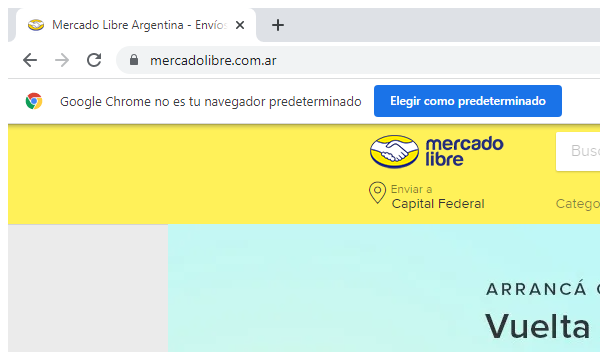
Workflow: Main

Step 1: Attach Browser 'chrome.exe Mercado Libre' in window 'Mercado Libre Argentina - Envíos Gratis en el día' (chrome.exe)

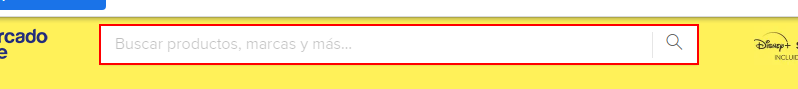
Step 2: type "[strSearch + "[k(enter)]"]" into the text box

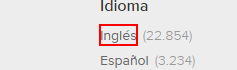
Step 3: click on the element 'Inglés'

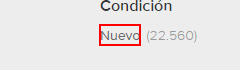
Step 4: click on the element 'Nuevo'

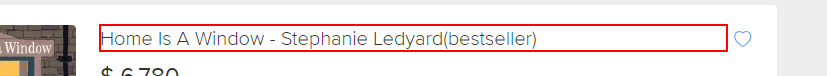
Step 5: get-text from the heading in window 'Libro Best Seller | MercadoLibre ??' (chrome.exe)

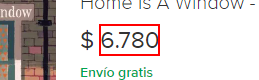
Step 6: get-text from the element '6.780' in window 'Libro Best Seller | MercadoLibre ??' (chrome.exe)

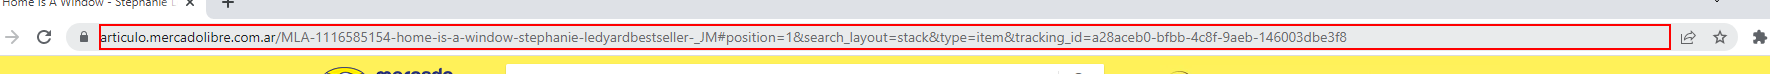
Step 7: get-text from the editable text 'Barra de direcciones y de búsqueda' in window '[name redacted]' (chrome.exe)